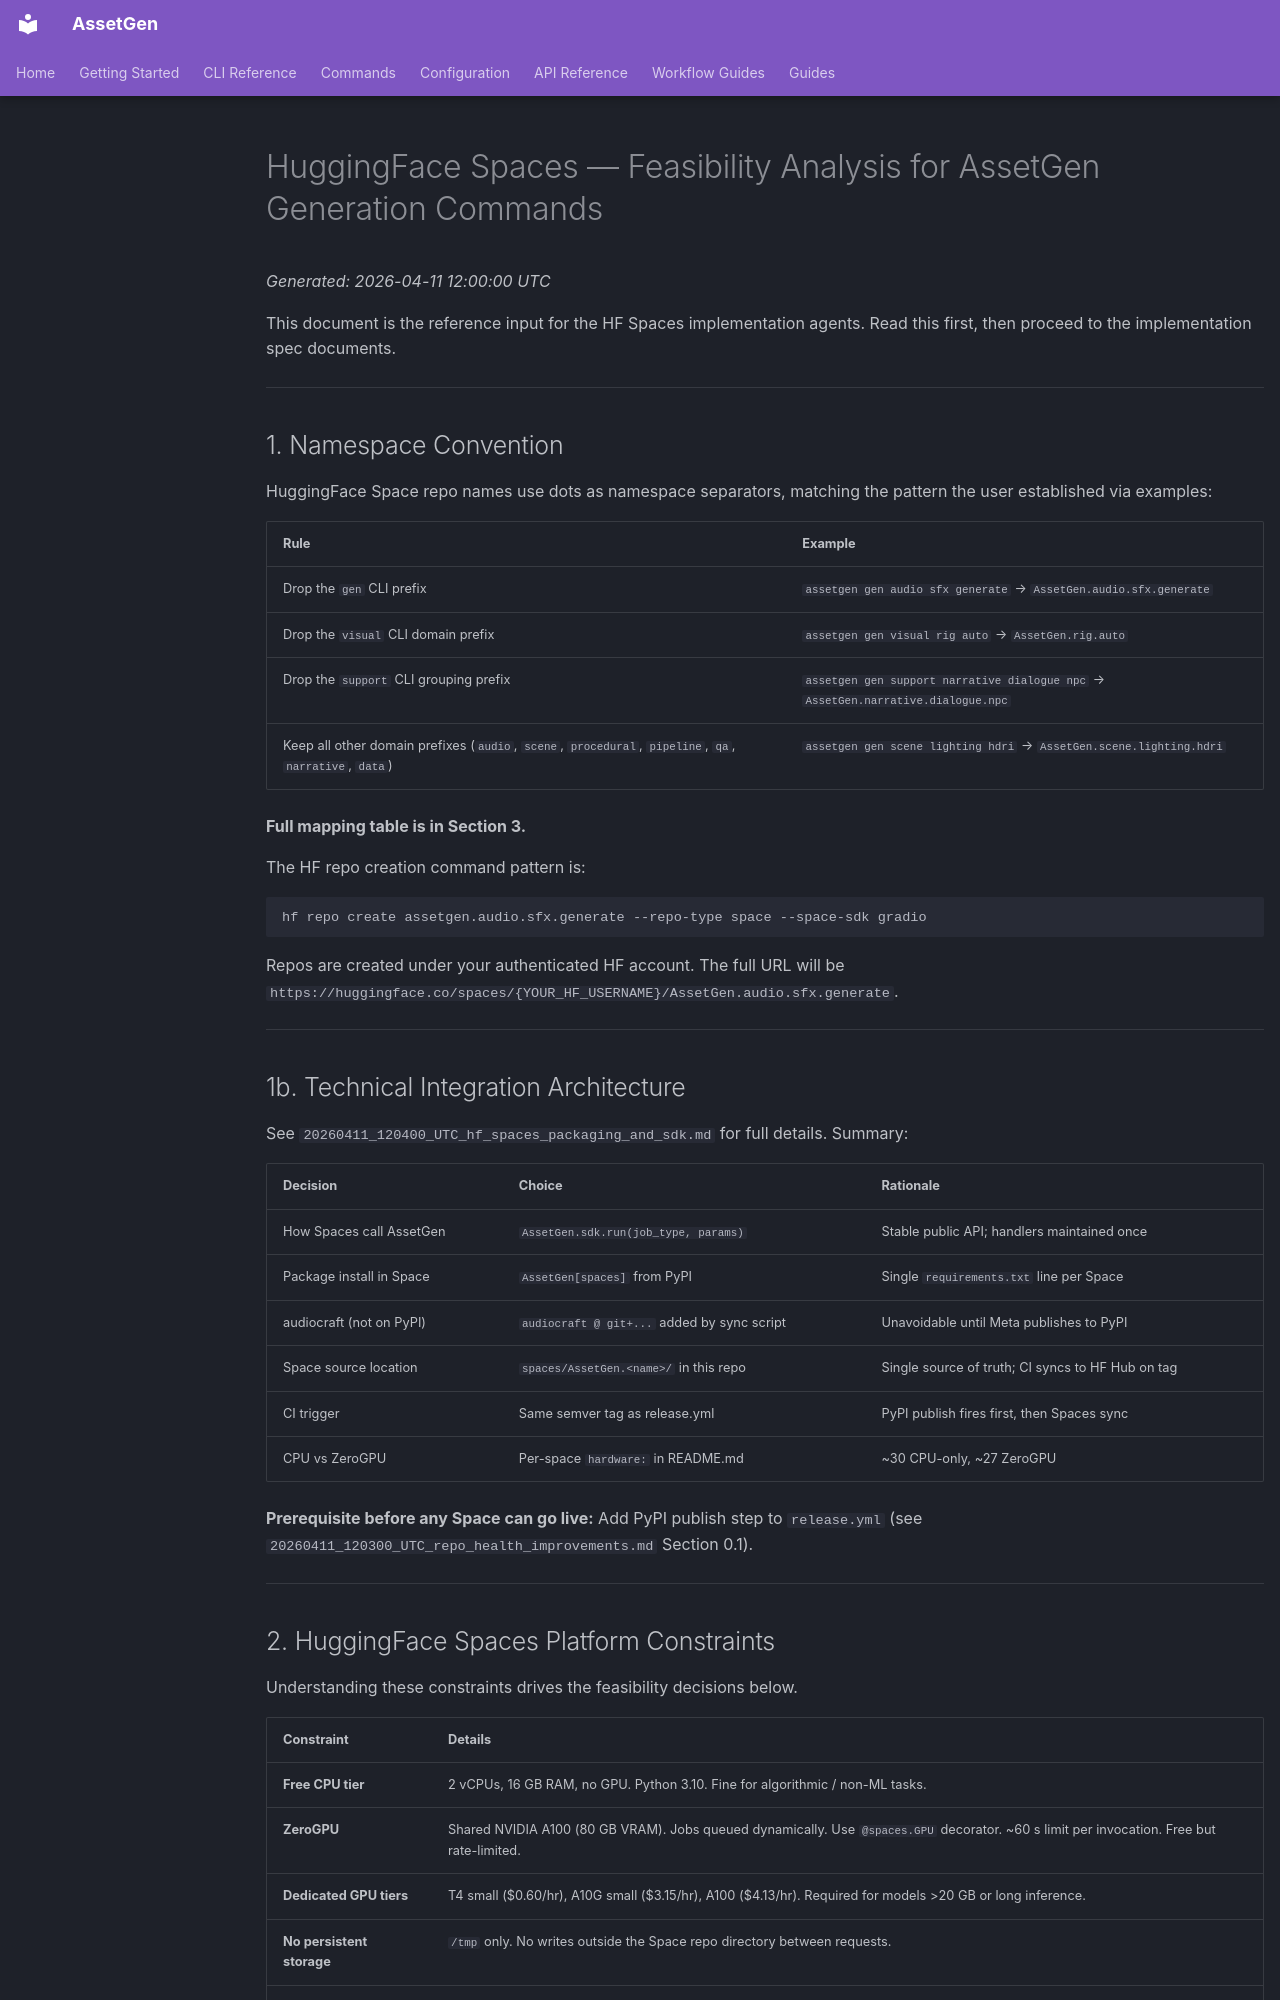

repository: aallbrig/AssetGen · page: design/20260411_120000_UTC_hf_spaces_feasibility/index.html · generator: mkdocs

# HuggingFace Spaces — Feasibility Analysis for AssetGen Generation Commands

_Generated: 2026-04-11 12:00:00 UTC_

This document is the reference input for the HF Spaces implementation agents. Read this first,
then proceed to the implementation spec documents.

---

## 1. Namespace Convention

HuggingFace Space repo names use dots as namespace separators, matching the pattern the user
established via examples:

| Rule | Example |
|------|---------|
| Drop the `gen` CLI prefix | `assetgen gen audio sfx generate` → `AssetGen.audio.sfx.generate` |
| Drop the `visual` CLI domain prefix | `assetgen gen visual rig auto` → `AssetGen.rig.auto` |
| Drop the `support` CLI grouping prefix | `assetgen gen support narrative dialogue npc` → `AssetGen.narrative.dialogue.npc` |
| Keep all other domain prefixes (`audio`, `scene`, `procedural`, `pipeline`, `qa`, `narrative`, `data`) | `assetgen gen scene lighting hdri` → `AssetGen.scene.lighting.hdri` |

**Full mapping table is in Section 3.**

The HF repo creation command pattern is:
```bash
hf repo create assetgen.audio.sfx.generate --repo-type space --space-sdk gradio
```
Repos are created under your authenticated HF account. The full URL will be
`https://huggingface.co/spaces/{YOUR_HF_USERNAME}/AssetGen.audio.sfx.generate`.

---

## 1b. Technical Integration Architecture

See `20260411_120400_UTC_hf_spaces_packaging_and_sdk.md` for full details. Summary:

| Decision | Choice | Rationale |
|----------|--------|-----------|
| How Spaces call AssetGen | `AssetGen.sdk.run(job_type, params)` | Stable public API; handlers maintained once |
| Package install in Space | `AssetGen[spaces]` from PyPI | Single `requirements.txt` line per Space |
| audiocraft (not on PyPI) | `audiocraft @ git+...` added by sync script | Unavoidable until Meta publishes to PyPI |
| Space source location | `spaces/AssetGen.<name>/` in this repo | Single source of truth; CI syncs to HF Hub on tag |
| CI trigger | Same semver tag as release.yml | PyPI publish fires first, then Spaces sync |
| CPU vs ZeroGPU | Per-space `hardware:` in README.md | ~30 CPU-only, ~27 ZeroGPU |

**Prerequisite before any Space can go live:** Add PyPI publish step to `release.yml`
(see `20260411_120300_UTC_repo_health_improvements.md` Section 0.1).

---
